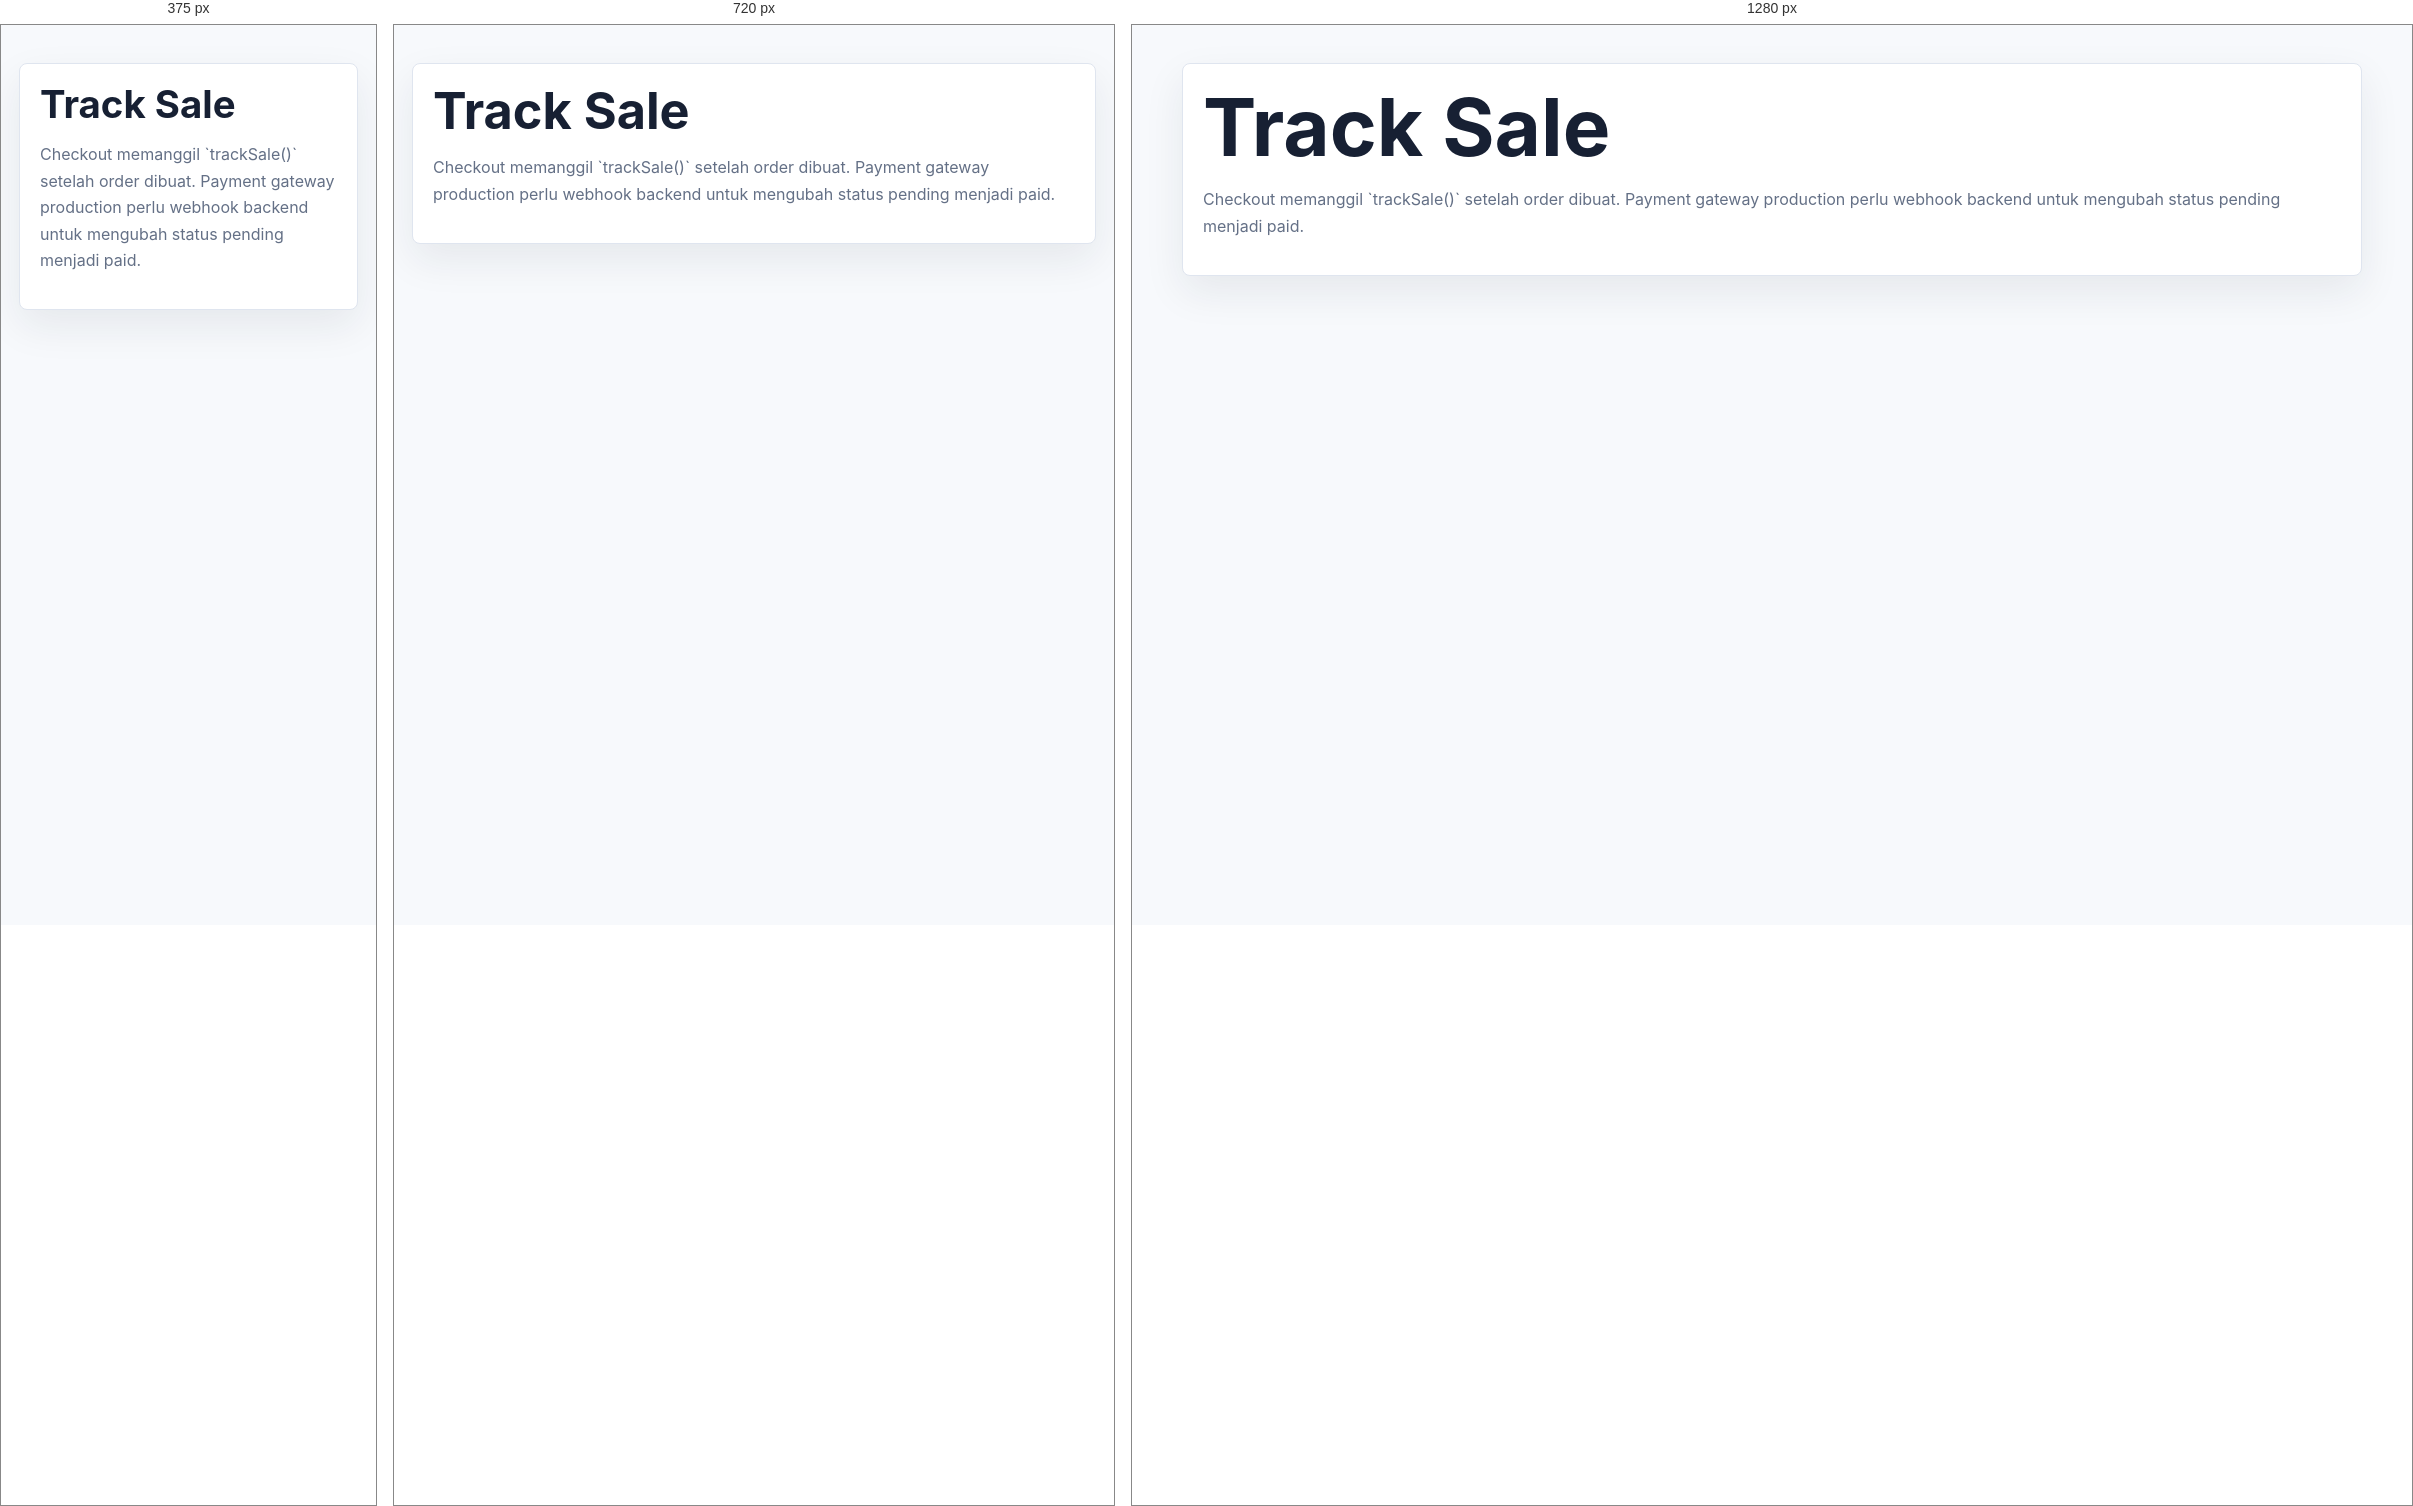
Rendered at 375 px, 720 px and 1280 px, left to right.

<!-- file: track-sale.html -->
<!doctype html><html lang="id"><head><meta charset="utf-8"><meta name="viewport" content="width=device-width, initial-scale=1"><title>Track Sale - MembershipPro</title><link rel="stylesheet" href="../assets/css/styles.css"><script type="module" src="../assets/js/app.js"></script></head><body data-base="../"><main class="main"><article class="card"><div class="card-body"><h1>Track Sale</h1><p>Checkout memanggil `trackSale()` setelah order dibuat. Payment gateway production perlu webhook backend untuk mengubah status pending menjadi paid.</p></div></article></main></body></html>


/* @media block from styles.css */
@media (max-width: 880px) {
  .grid.three,
  .grid.two,
  .layout {
    grid-template-columns: 1fr;
  }

  .sidebar {
    position: static;
  }

  .topbar {
    align-items: flex-start;
    flex-direction: column;
  }

  .nav {
    justify-content: flex-start;
  }

  .page-head {
    flex-direction: column;
  }
}

/* @media block from styles.css */
@media (max-width: 560px) {
  .hero {
    min-height: 76vh;
  }

  .btn,
  .nav a,
  .nav button {
    width: 100%;
  }

  .hero-actions,
  .actions {
    flex-direction: column;
  }
}